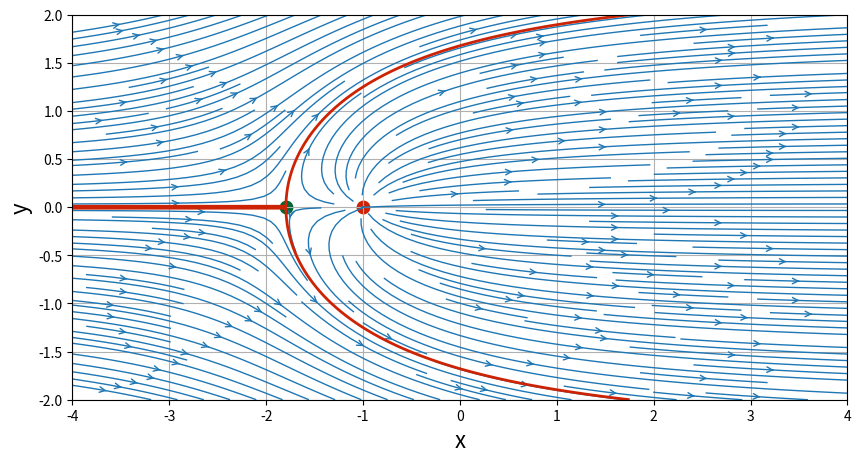

This chart was generated by the following Python code:
import numpy as np
import matplotlib.pyplot as plt
from math import *

N = 200                           # Number of points in each direction
xStart,xEnd = -4.0,4.0            # x-direction boundaries
yStart,yEnd = -2.0,2.0            # y-direction boundaries
x = np.linspace(xStart,xEnd,N)    # x 1D-array
y = np.linspace(yStart,yEnd,N)    # y 1D-array
X,Y = np.meshgrid(x,y)            # generation of the mesh grid

#np.shape(X)

uinf=1.0
alphad=0.0
alpha=alphad*pi/180

ufreestream=uinf*cos(alpha)*np.ones((N,N),dtype=float)
vfreestream=uinf*sin(alpha)*np.ones((N,N),dtype=float)

psifreestream= uinf*cos(alpha)*Y-uinf*sin(alpha)*X

def getVelocity(sources,xs,ys,X,Y):
    u = sources/(2*pi)*(X-xs)/((X-xs)**2+(Y-ys)**2)
    v = sources/(2*pi)*(Y-ys)/((X-xs)**2+(Y-ys)**2)
    return u,v

def getStreamFunction(sources,xs,ys,X,Y):
    psi = sources /(2*pi)*np.arctan2((Y-ys),(X-xs))
    return psi
    
sources=5.0
xsource,ysource=-1.0,0.0

usource,vsource=getVelocity(sources,xsource,ysource,X,Y)

psisource= getStreamFunction(sources,xsource,ysource,X,Y)

u=ufreestream+usource
v=vfreestream+vsource
psi=psifreestream+psisource

##stagnation
xstag=xsource-((sources/(2*pi*uinf))*cos(alpha))
ystag=ysource-((sources/(2*pi*uinf))*sin(alpha))
psistag= sources /(2*pi)*np.arctan2((ystag-ysource),(xstag-xsource))
###PLOT
size=10
plt.figure(figsize=(size,(yEnd-yStart)/(xEnd-xStart)*size))
plt.grid(True)
plt.xlabel('x',fontsize=16)
plt.ylabel('y',fontsize=16)
plt.xlim(xStart,xEnd)
plt.ylim(yStart,yEnd)

plt.streamplot(X,Y,u,v,density=2.0,linewidth=1,arrowsize=1,arrowstyle='->')
plt.scatter(xsource,ysource,c='#CD2305',s=80,marker='o')
plt.scatter(xstag,ystag,c='#006633',s=80,marker='o')
if (alpha==0.0):
    plt.contour(X,Y,psi,\
            levels=[-psistag,+psistag],\
            colors='#CD2305',linewidths=2,linestyles='solid')
plt.show()

